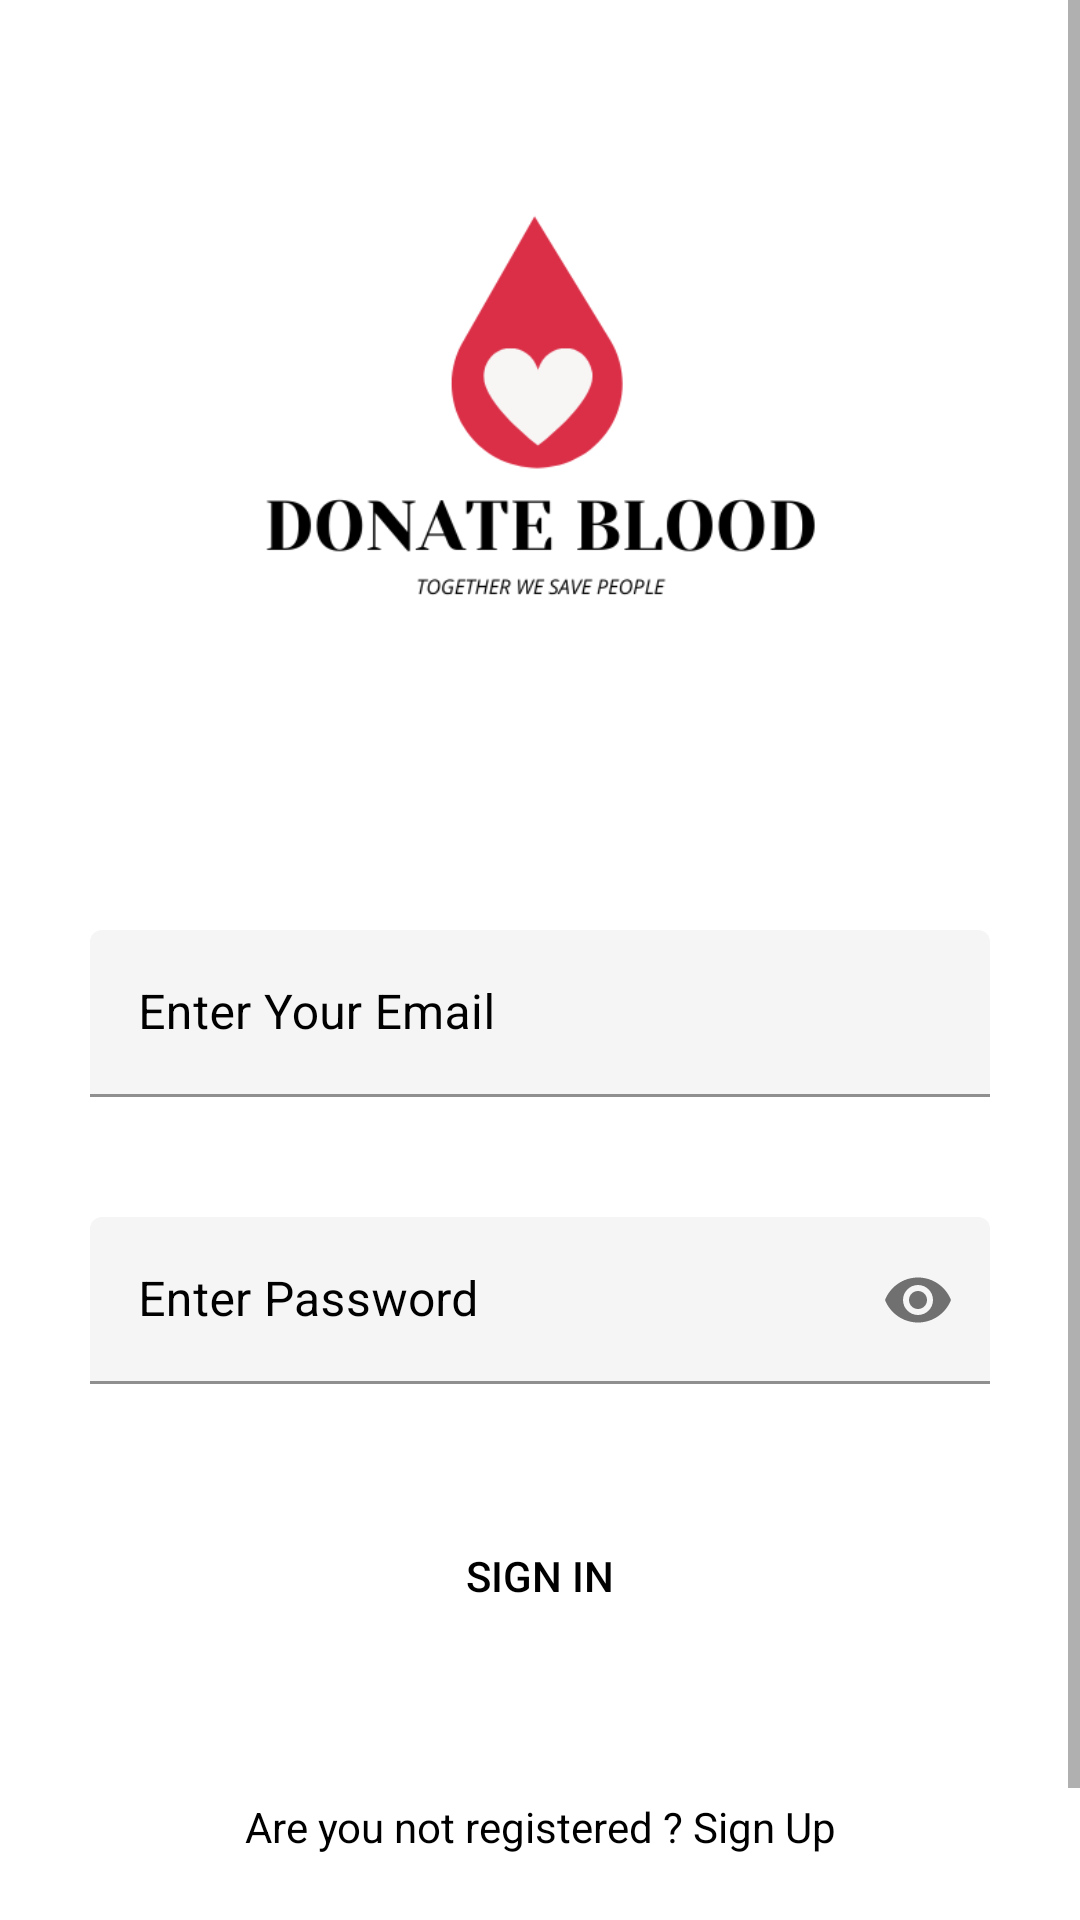

Android layout source for this screen:
<!-- AndroidManifest.xml: application theme Theme.BloodApp -->
<!-- res/layout/activity_sign_in_screen.xml -->
<?xml version="1.0" encoding="utf-8"?>
<ScrollView xmlns:android="http://schemas.android.com/apk/res/android"
    xmlns:app="http://schemas.android.com/apk/res-auto"
    xmlns:tools="http://schemas.android.com/tools"
    android:layout_width="match_parent"
    android:layout_height="match_parent"
    android:background="@color/white"
    tools:context=".SignInScreen">


    <LinearLayout
        android:layout_width="match_parent"
        android:layout_height="wrap_content"
        android:layout_margin="10dp"
        android:orientation="vertical">


        <ImageView
            android:layout_width="250dp"
            android:layout_height="250dp"
            android:src="@drawable/logo"
            android:layout_gravity="center"
            android:padding="10dp"
            android:layout_marginBottom="30dp"/>


        <com.google.android.material.textfield.TextInputLayout
            android:layout_width="match_parent"
            android:layout_height="wrap_content"
            android:id="@+id/etEmailAddressLayout"
            android:textColorHint="@color/black"
            app:boxBackgroundColor="@color/ash">

            <com.google.android.material.textfield.TextInputEditText
                android:id="@+id/signInEmailAddress"
                android:layout_width="match_parent"
                android:layout_height="wrap_content"
                android:layout_margin="20dp"
                android:ems="10"
                android:hint="@string/emailHint"
                android:textColor="@color/black"
                android:autofillHints="emailAddress"
                android:inputType="textEmailAddress"/>
        </com.google.android.material.textfield.TextInputLayout>



        <com.google.android.material.textfield.TextInputLayout
            android:layout_width="match_parent"
            android:layout_height="wrap_content"
            android:id="@+id/etPasswordLayout"
            android:textColorHint="@color/black"
            app:boxBackgroundColor="@color/ash"
            app:passwordToggleEnabled="true">

            <com.google.android.material.textfield.TextInputEditText
                android:id="@+id/signInPassword"
                android:layout_width="match_parent"
                android:layout_height="wrap_content"
                android:layout_margin="20dp"
                android:ems="10"
                android:hint="@string/passwordHint"
                android:textColor="@color/black"
                android:autofillHints="password"
                android:inputType="textPassword"/>
        </com.google.android.material.textfield.TextInputLayout>


        <androidx.appcompat.widget.AppCompatButton
            android:id="@+id/signInButton"
            android:layout_width="match_parent"
            android:layout_height="wrap_content"
            android:layout_margin="20dp"
            android:padding="10dp"
            android:background="@drawable/custom_button"
            android:text="@string/signInButton"
            android:textColor="@color/black"/>

        <ProgressBar
            android:id="@+id/progressBar"
            android:layout_width="wrap_content"
            android:layout_height="wrap_content"
            android:layout_gravity="center"
            android:visibility="gone"/>

        <TextView
            android:id="@+id/signUpMessage"
            android:layout_width="match_parent"
            android:layout_height="wrap_content"
            android:gravity="center"
            android:layout_marginTop="30dp"
            android:layout_marginStart="30dp"
            android:layout_marginEnd="30dp"
            android:textColor="@color/black"
            android:text="@string/signUpMessage" />


        <TextView
            android:id="@+id/forgetPassMessage"
            android:layout_width="match_parent"
            android:layout_height="wrap_content"
            android:gravity="center"
            android:layout_marginTop="20dp"
            android:layout_marginStart="30dp"
            android:layout_marginEnd="30dp"
            android:layout_marginBottom="30dp"
            android:textColor="@color/black"
            android:text="Forget Password?" />


    </LinearLayout>
</ScrollView>
<!-- resources referenced by this layout -->
<resources>
  <color name="ash">#F5F5F5</color>
  <color name="black">#FF000000</color>
  <color name="white">#FFFFFFFF</color>
  <!-- drawable logo: png bitmap (drawable, 15557 bytes) -->
  <string name="emailHint">Enter Your Email</string>
  <string name="passwordHint">Enter Password</string>
  <string name="signInButton">SIGN IN</string>
  <string name="signUpMessage">Are you not registered ? Sign Up</string>
  <style name="Theme.BloodApp" parent="Theme.MaterialComponents.DayNight.DarkActionBar">
          
          <item name="colorPrimary">@color/purple_500</item>
          <item name="colorPrimaryVariant">@color/purple_700</item>
          <item name="colorOnPrimary">@color/white</item>
          
          <item name="colorSecondary">@color/teal_200</item>
          <item name="colorSecondaryVariant">@color/teal_700</item>
          <item name="colorOnSecondary">@color/black</item>
          
          <item name="android:statusBarColor">?attr/colorPrimaryVariant</item>
          
      </style>
  <color name="purple_500">#FF6200EE</color>
  <color name="purple_700">#FF3700B3</color>
  <color name="teal_200">#FF03DAC5</color>
  <color name="teal_700">#FF018786</color>
</resources>
